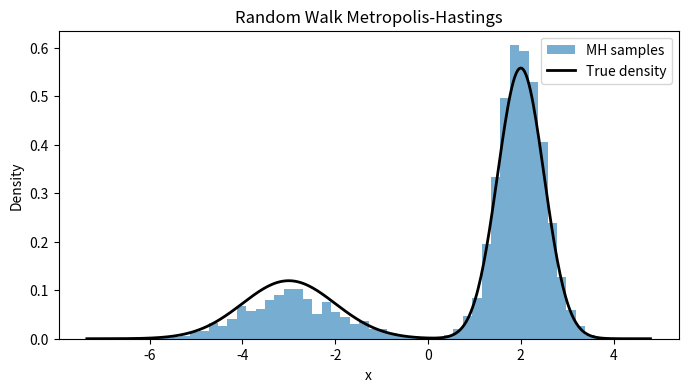

The matplotlib source for this figure: (Note: this script raises an exception after producing the figure.)
import numpy as np
from scipy import stats

def log_mixture_density(x):
    log_component_1 = np.log(0.3) + stats.norm.logpdf(x, loc=-3, scale=1.0)
    log_component_2 = np.log(0.7) + stats.norm.logpdf(x, loc=2, scale=0.5)
    return np.logaddexp(log_component_1, log_component_2)

def random_walk_mh(log_target, x0, proposal_sd, n_iter, rng=None):
    """Random walk Metropolis-Hastings for a univariate target.

    Parameters
    ----------
    log_target : callable
        Log of the target density (up to a constant).
    x0 : float
        Initial value.
    proposal_sd : float
        Standard deviation of the Gaussian proposal.
    n_iter : int
        Number of iterations.
    rng : numpy random Generator, optional
        Random number generator.

    Returns
    -------
    dict with keys:
        samples : np.ndarray of shape (n_iter,)
        acceptance_rate : float
    """
    if rng is None:
        rng = np.random.default_rng()
    if n_iter <= 0:
        raise ValueError("n_iter must be positive")
    if proposal_sd <= 0:
        raise ValueError("proposal_sd must be positive")

    samples = np.empty(n_iter, dtype=float)
    current = float(x0)
    current_log_target = log_target(current)
    samples[0] = current
    n_accept = 0

    for t in range(1, n_iter):
        proposal = rng.normal(loc=current, scale=proposal_sd)
        proposal_log_target = log_target(proposal)
        log_accept_ratio = proposal_log_target - current_log_target

        if np.log(rng.uniform()) < min(0.0, log_accept_ratio):
            current = proposal
            current_log_target = proposal_log_target
            n_accept += 1

        samples[t] = current

    acceptance_rate = n_accept / max(n_iter - 1, 1)
    return {"samples": samples, "acceptance_rate": acceptance_rate}

import matplotlib.pyplot as plt

rw_mh_result = random_walk_mh(
    log_mixture_density,
    x0=0.0,
    proposal_sd=1.5,
    n_iter=20_000,
    rng=np.random.default_rng(42),
)

burn_in = 5_000
post_burn_in = rw_mh_result["samples"][burn_in:]
posterior_mean = post_burn_in.mean()

print(f"Acceptance rate: {rw_mh_result['acceptance_rate']:.3f}")
print(f"Posterior mean after burn-in: {posterior_mean:.3f}")

x_grid = np.linspace(post_burn_in.min() - 1.0, post_burn_in.max() + 1.0, 400)
true_density = (
    0.3 * stats.norm.pdf(x_grid, loc=-3, scale=1.0)
    + 0.7 * stats.norm.pdf(x_grid, loc=2, scale=0.5)
)

plt.figure(figsize=(8, 4))
plt.hist(post_burn_in, bins=50, density=True, alpha=0.6, label="MH samples")
plt.plot(x_grid, true_density, color="black", linewidth=2, label="True density")
plt.xlabel("x")
plt.ylabel("Density")
plt.title("Random Walk Metropolis-Hastings")
plt.legend()
plt.show()

import numpy as np

def gibbs_bivariate(rho, n_iter, rng=None):
    if rng is None:
        rng = np.random.default_rng()
    samples = np.zeros((n_iter, 2))
    theta1, theta2 = 0.0, 0.0
    for t in range(n_iter):
        theta1 = rng.normal(rho * theta2, np.sqrt(1 - rho))
        theta2 = rng.normal(rho * theta1, np.sqrt(1 - rho))
        samples[t] = [theta1, theta2]
    return samples

theta2 = rng.normal(rho * old_theta1, np.sqrt(1 - rho**2))

def compute_ess(chain):
    """Compute effective sample size using Geyer's initial positive sequence.

    Parameters
    ----------
    chain : np.ndarray of shape (T,)
        MCMC samples.

    Returns
    -------
    float : Effective sample size.
    """
    # Your code here
    pass

def gelman_rubin(chains):
    """Compute the Gelman-Rubin R-hat statistic.

    Parameters
    ----------
    chains : list of np.ndarray
        Each array is a 1D chain of samples for the same parameter.

    Returns
    -------
    float : R-hat statistic.
    """
    # Your code here
    pass

def gibbs_normal(y, mu0=0.0, sigma0=10.0, a0=0.01, b0=0.01,
                 n_iter=10000, rng=None):
    """Gibbs sampler for Bayesian normal model.

    Parameters
    ----------
    y : np.ndarray of shape (n,)
        Observed data.
    mu0 : float
        Prior mean for mu.
    sigma0 : float
        Prior standard deviation for mu.
    a0, b0 : float
        Inverse-Gamma prior parameters for sigma^2.
    n_iter : int
        Number of iterations.
    rng : numpy random Generator, optional
        Random number generator.

    Returns
    -------
    dict with keys:
        mu_samples : np.ndarray of shape (n_iter,)
        sigma2_samples : np.ndarray of shape (n_iter,)
    """
    # Your code here
    pass

def independence_mh(log_target, log_proposal, proposal_sampler,
                    x0, n_iter, rng=None):
    """Independence Metropolis-Hastings sampler.

    Parameters
    ----------
    log_target : callable
        Log of the target density (up to a constant), x -> float.
    log_proposal : callable
        Log of the proposal density, x -> float.
    proposal_sampler : callable
        Function that draws a sample from the proposal, rng -> float.
    x0 : float
        Initial value.
    n_iter : int
        Number of iterations.
    rng : numpy random Generator, optional
        Random number generator.

    Returns
    -------
    dict with keys:
        samples : np.ndarray of shape (n_iter,)
        acceptance_rate : float
    """
    # Your code here
    pass
